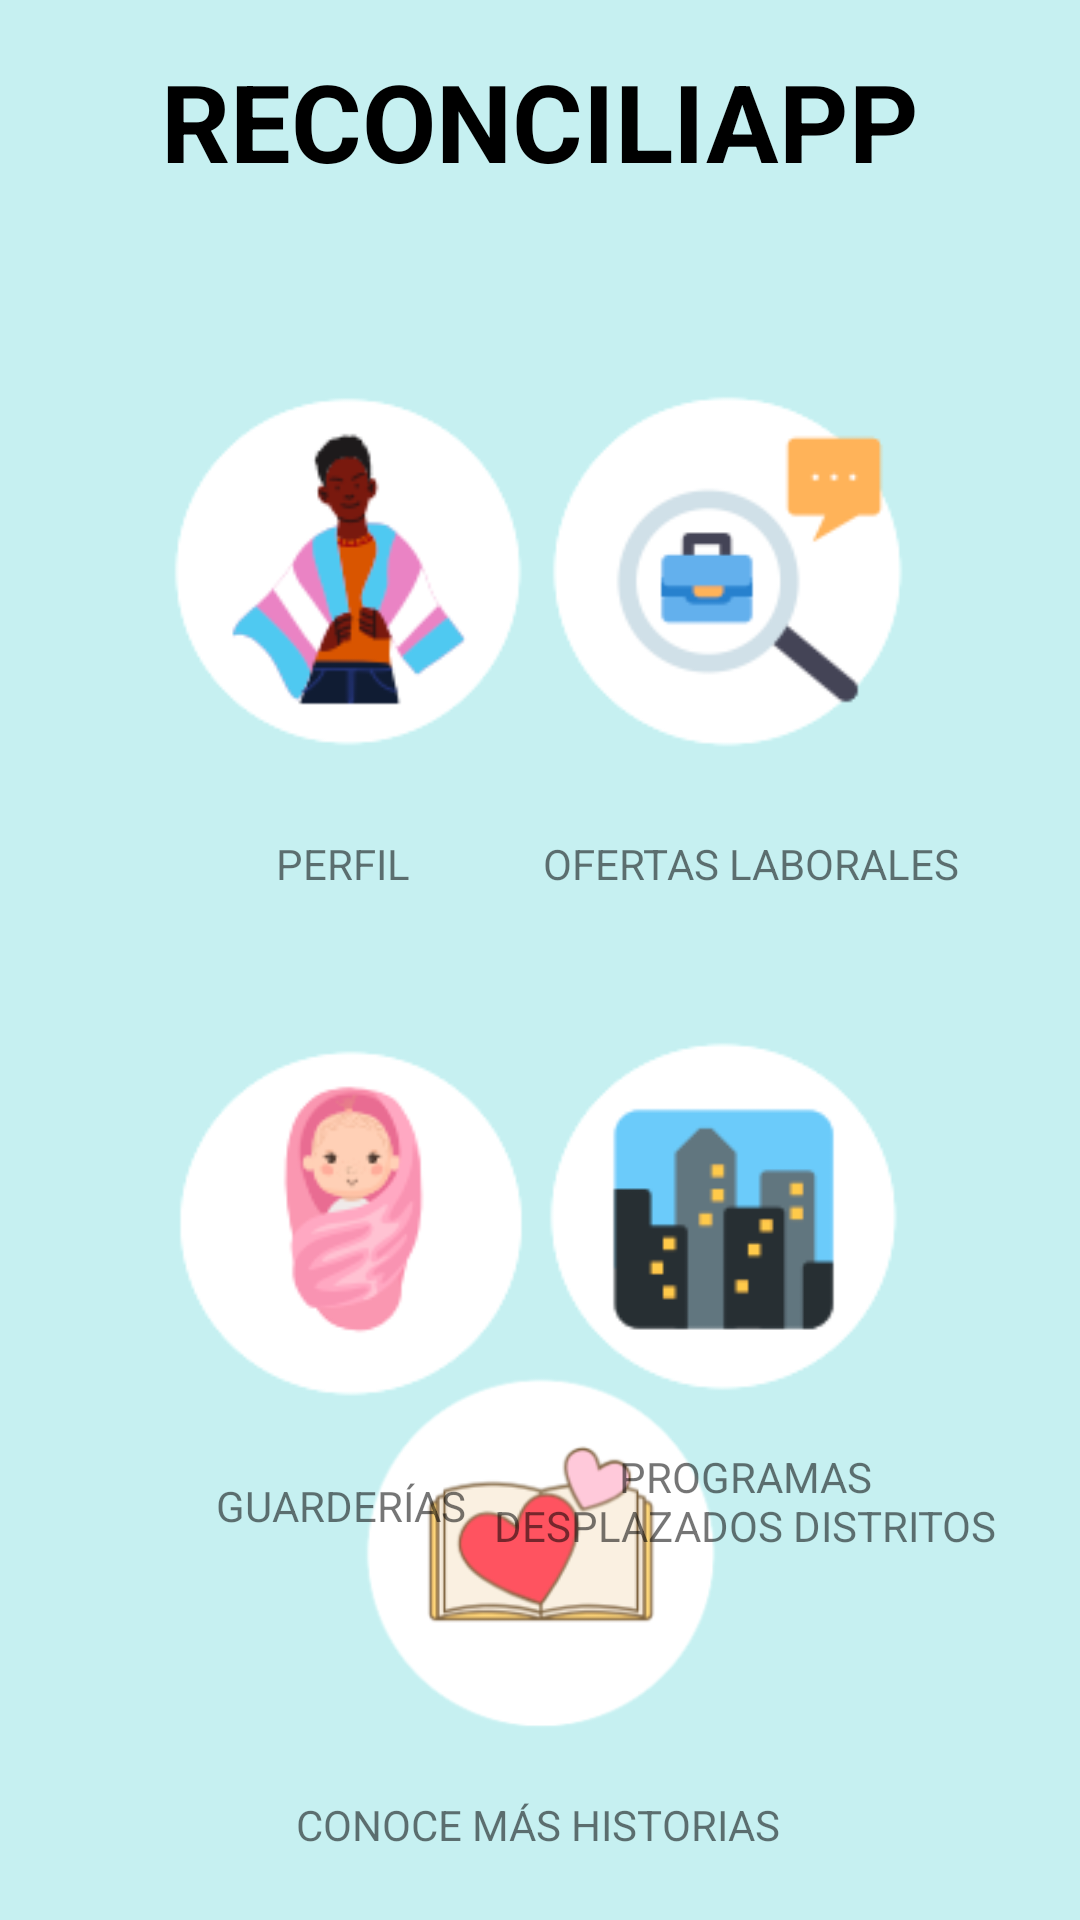

Write the Android layout XML for this screen, with the resource values it uses.
<!-- AndroidManifest.xml: application theme Theme.Reconciliapp -->
<!-- res/layout/activity_first_main_page.xml -->
<?xml version="1.0" encoding="utf-8"?>
<androidx.constraintlayout.widget.ConstraintLayout xmlns:android="http://schemas.android.com/apk/res/android"
    xmlns:app="http://schemas.android.com/apk/res-auto"
    xmlns:tools="http://schemas.android.com/tools"
    android:layout_width="match_parent"
    android:layout_height="match_parent"
    android:background="@color/primaryColor"
    tools:context=".FirstMainPage">

<TextView
        android:id="@+id/titleMainPage"
        android:layout_width="wrap_content"
        android:layout_height="wrap_content"
        android:layout_marginTop="16dp"
        android:text="@string/app_name_upper_case"
        android:textColor="#000000"
        android:textSize="36sp"
        android:textStyle="bold"
        app:layout_constraintEnd_toEndOf="parent"
        app:layout_constraintStart_toStartOf="parent"
        app:layout_constraintTop_toTopOf="parent" />

    <ImageView
        android:id="@+id/imageViewProfile"
        android:layout_width="130dp"
        android:layout_height="130dp"
        android:layout_marginStart="52dp"
        android:layout_marginTop="64dp"
        android:onClick="sendToPerfil"
        app:layout_constraintStart_toStartOf="parent"
        app:layout_constraintTop_toBottomOf="@+id/titleMainPage"
        app:srcCompat="@mipmap/perfile" />

    <ImageView
        android:id="@+id/imageViewOffers"
        android:layout_width="130dp"
        android:layout_height="130dp"
        android:layout_marginTop="64dp"
        android:layout_marginEnd="52dp"
        android:onClick="sendToWorkMatch"
        app:layout_constraintEnd_toEndOf="parent"
        app:layout_constraintTop_toBottomOf="@+id/titleMainPage"
        app:srcCompat="@mipmap/oferta" />

    <ImageView
        android:id="@+id/imageViewKinderGarden"
        android:layout_width="130dp"
        android:layout_height="130dp"
        android:layout_marginStart="52dp"
        android:layout_marginTop="84dp"
        app:layout_constraintStart_toStartOf="parent"
        app:layout_constraintTop_toBottomOf="@+id/imageViewProfile"
        app:srcCompat="@mipmap/guarderia" />

    <ImageView
        android:id="@+id/imageViewProgram"
        android:layout_width="130dp"
        android:layout_height="130dp"
        android:layout_marginTop="84dp"
        android:layout_marginEnd="52dp"
        android:onClick="sendToUniversityMatch"
        app:layout_constraintEnd_toEndOf="parent"
        app:layout_constraintTop_toBottomOf="@+id/imageViewOffers"
        app:srcCompat="@mipmap/programa" />

    <ImageView
        android:id="@+id/imageButtonBank"
        android:layout_width="130dp"
        android:layout_height="130dp"
        android:layout_marginBottom="60dp"
        android:onClick="sendToBanco"
        app:layout_constraintBottom_toBottomOf="parent"
        app:layout_constraintEnd_toEndOf="parent"
        app:layout_constraintHorizontal_bias="0.498"
        app:layout_constraintStart_toStartOf="parent"
        app:srcCompat="@mipmap/banco" />

    <TextView
        android:id="@+id/textViewOffer"
        android:layout_width="wrap_content"
        android:layout_height="wrap_content"
        android:layout_marginTop="20dp"
        android:layout_marginEnd="40dp"
        android:text="OFERTAS LABORALES"
        app:layout_constraintEnd_toEndOf="parent"
        app:layout_constraintTop_toBottomOf="@+id/imageViewOffers" />

    <TextView
        android:id="@+id/textViewKinder"
        android:layout_width="wrap_content"
        android:layout_height="wrap_content"
        android:layout_marginStart="72dp"
        android:layout_marginTop="20dp"
        android:text="GUARDERÍAS"
        app:layout_constraintStart_toStartOf="parent"
        app:layout_constraintTop_toBottomOf="@+id/imageViewKinderGarden" />

    <TextView
        android:id="@+id/textViewProgram"
        android:layout_width="173dp"
        android:layout_height="36dp"
        android:layout_marginTop="10dp"
        android:layout_marginEnd="25dp"
        android:gravity="center"
        android:text="PROGRAMAS DESPLAZADOS DISTRITOS"
        app:layout_constraintEnd_toEndOf="parent"
        app:layout_constraintTop_toBottomOf="@+id/imageViewProgram" />

    <TextView
        android:id="@+id/textViewHistories"
        android:layout_width="wrap_content"
        android:layout_height="wrap_content"
        android:layout_marginTop="20dp"
        android:layout_marginBottom="24dp"
        android:text="CONOCE MÁS HISTORIAS"
        app:layout_constraintBottom_toBottomOf="parent"
        app:layout_constraintEnd_toEndOf="parent"
        app:layout_constraintHorizontal_bias="0.498"
        app:layout_constraintStart_toStartOf="parent"
        app:layout_constraintTop_toBottomOf="@+id/imageButtonBank" />

    <TextView
        android:id="@+id/textViewProfile"
        android:layout_width="wrap_content"
        android:layout_height="wrap_content"
        android:layout_marginStart="92dp"
        android:layout_marginTop="20dp"
        android:text="PERFIL"
        app:layout_constraintStart_toStartOf="parent"
        app:layout_constraintTop_toBottomOf="@+id/imageViewProfile" />


</androidx.constraintlayout.widget.ConstraintLayout>
<!-- resources referenced by this layout -->
<resources>
  <color name="primaryColor">#C6F0F1</color>
  <!-- mipmap banco: png bitmap (mipmap-xxxhdpi, 11991 bytes) -->
  <!-- mipmap guarderia: png bitmap (mipmap-mdpi, 6292 bytes) -->
  <!-- mipmap oferta: png bitmap (mipmap-mdpi, 4131 bytes) -->
  <!-- mipmap perfile: png bitmap (mipmap-mdpi, 6484 bytes) -->
  <!-- mipmap programa: png bitmap (mipmap-mdpi, 2690 bytes) -->
  <string name="app_name_upper_case">RECONCILIAPP</string>
  <style name="Theme.Reconciliapp" parent="Theme.MaterialComponents.DayNight.NoActionBar">
          
          <item name="colorPrimary">@color/primaryColor</item>
          <item name="colorPrimaryVariant">@color/primaryDarkColor</item>
          <item name="colorOnPrimary">@color/primaryLightColor</item>
          
          <item name="colorSecondary">@color/secondaryColor</item>
          <item name="colorSecondaryVariant">@color/secondaryLightColor</item>
          <item name="colorOnSecondary">@color/secondaryDarkColor</item>
          
          <item name="android:statusBarColor" tools:targetApi="l">?attr/colorPrimaryVariant</item>
  
          
  
      </style>
  <color name="primaryDarkColor">#95bdbe</color>
  <color name="primaryLightColor">#f9ffff</color>
  <color name="secondaryColor">#f89ab1</color>
  <color name="secondaryLightColor">#ffcce3</color>
  <color name="secondaryDarkColor">#c36a82</color>
</resources>
